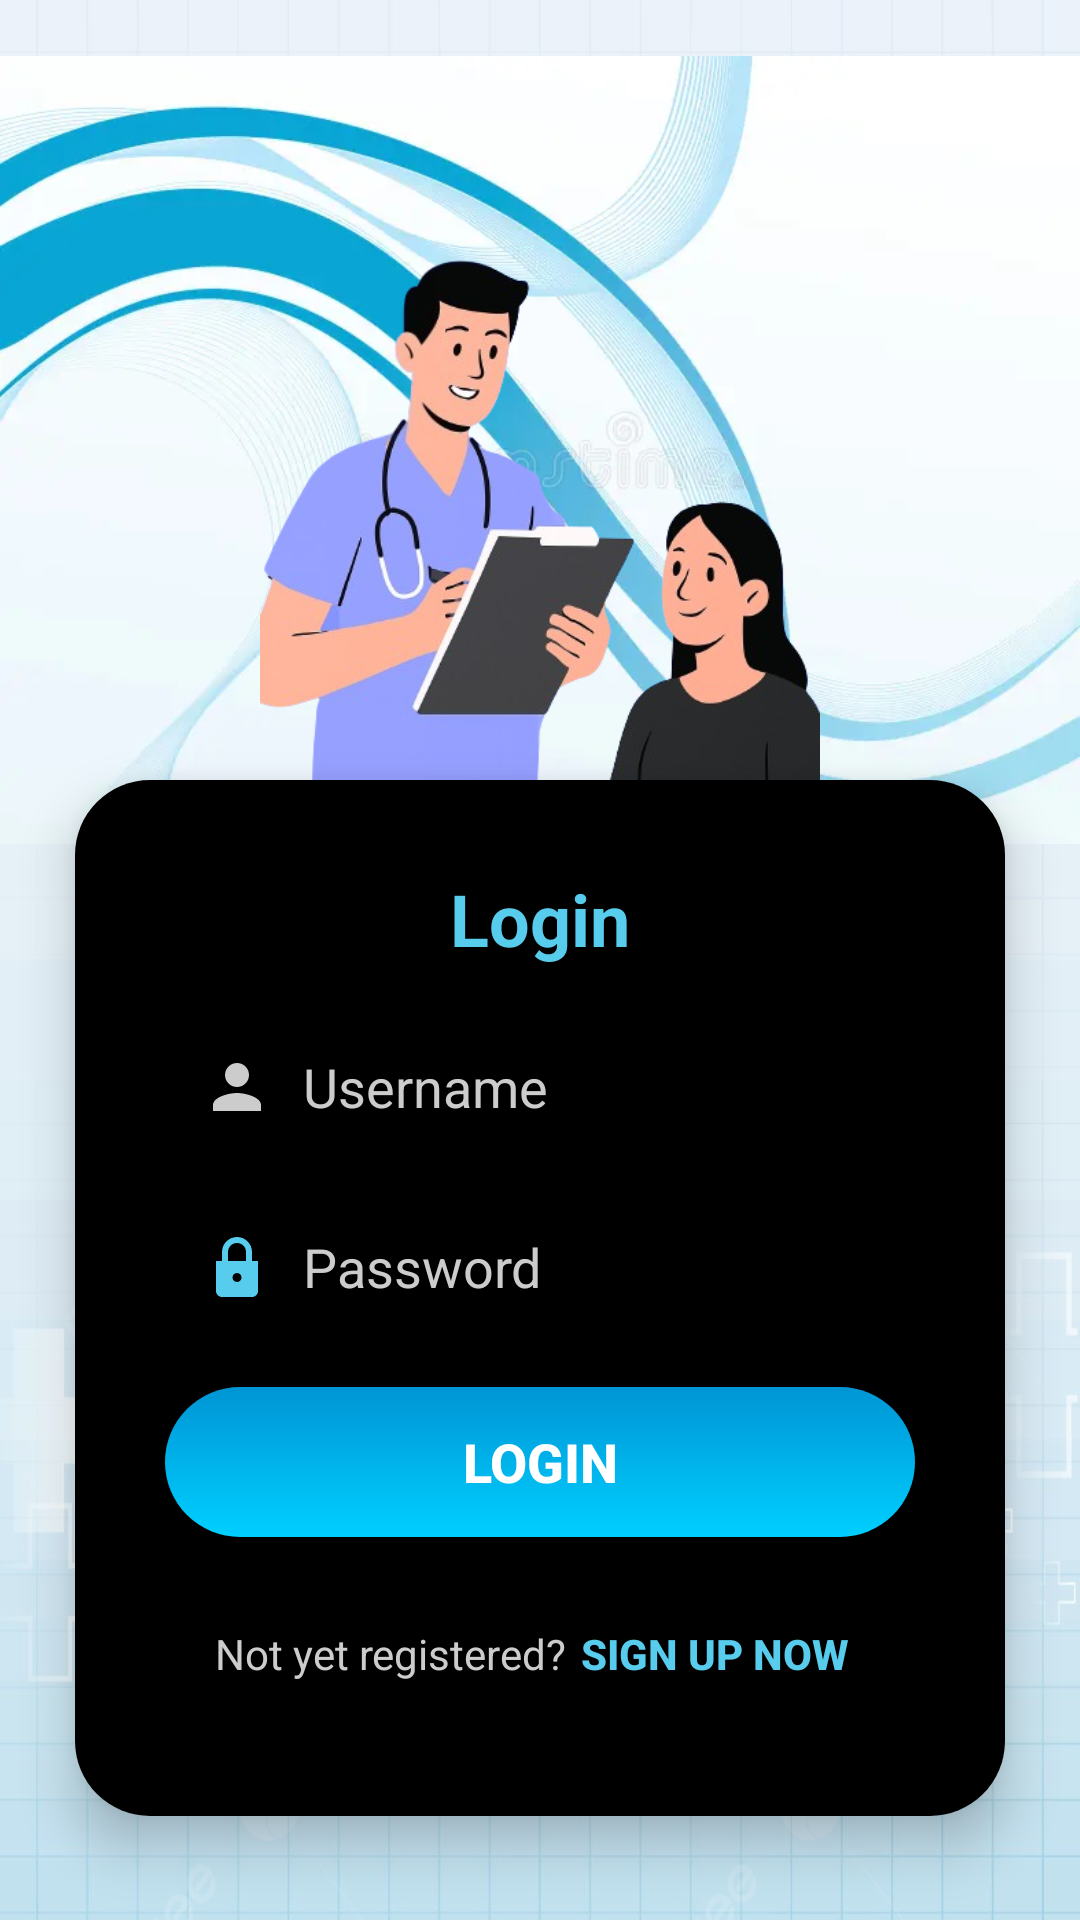

Produce the Android XML layout that renders to this screen, including the resource entries it uses.
<!-- AndroidManifest.xml: application theme Theme.AppointmentBookingApplication -->
<!-- res/layout/activity_login.xml -->
<?xml version="1.0" encoding="utf-8"?>
<RelativeLayout xmlns:android="http://schemas.android.com/apk/res/android"
    xmlns:app="http://schemas.android.com/apk/res-auto"
    xmlns:tools="http://schemas.android.com/tools"
    android:layout_width="match_parent"
    android:layout_height="match_parent"
    android:background="@drawable/loginbg"
    tools:context=".LoginActivity">

    

    <ImageView
        android:id="@+id/imageView"
        android:layout_width="wrap_content"
        android:layout_height="300dp"
        app:srcCompat="@drawable/img_2" />

    <ImageView
        android:id="@+id/iv_logo"
        android:layout_width="match_parent"
        android:layout_height="280dp"
        android:layout_marginTop="30dp"
        android:src="@drawable/img" />

    <androidx.cardview.widget.CardView
        android:layout_width="match_parent"
        android:layout_height="wrap_content"
        android:layout_marginTop="260dp"
        app:cardCornerRadius="25dp"
        app:cardElevation="10dp"
        android:layout_marginHorizontal="25dp">

        <LinearLayout
            android:background="@color/black"
            android:layout_width="match_parent"
            android:layout_height="wrap_content"
            android:orientation="vertical"
            android:padding="30dp">

            
            <TextView
                android:layout_width="wrap_content"
                android:layout_height="wrap_content"
                android:text="Login"
                android:textSize="24sp"
                android:textStyle="bold"
                android:textColor="@color/aqua"
                android:layout_gravity="center_horizontal"
                android:paddingBottom="15dp" />

            
            <EditText
                android:id="@+id/et_username"
                android:layout_width="match_parent"
                android:layout_height="50dp"
                android:hint="Username"
                android:drawableStart="@drawable/ic_user"
                android:drawablePadding="10dp"
                android:background="@drawable/input_field"
                android:padding="12dp"
                android:textColor="@color/black"
                android:textColorHint="@color/gray" />

            
            <EditText
                android:id="@+id/et_password"
                android:layout_width="match_parent"
                android:layout_height="50dp"
                android:layout_marginTop="10dp"
                android:hint="Password"
                android:drawableStart="@drawable/ic_lock"
                android:drawablePadding="10dp"
                android:inputType="textPassword"
                android:background="@drawable/input_field"
                android:padding="12dp"
                android:textColor="@color/black"
                android:textColorHint="@color/gray" />

            
            <Button
                android:id="@+id/btn_login"
                android:layout_width="match_parent"
                android:layout_height="50dp"
                android:layout_marginTop="15dp"
                android:text="LOGIN"
                android:textStyle="bold"
                android:textAllCaps="false"
                android:background="@drawable/button_gradient"
                android:textColor="@color/white"
                android:textSize="18sp" />

            
            <LinearLayout
                android:layout_width="match_parent"
                android:layout_height="wrap_content"
                android:orientation="horizontal"
                android:gravity="center"
                android:layout_marginTop="15dp">

                <TextView
                    android:layout_width="wrap_content"
                    android:layout_height="wrap_content"
                    android:text="Not yet registered?"
                    android:textSize="14sp"
                    android:textColor="@color/gray" />

                <Button
                    android:id="@+id/btn_signup"
                    android:layout_width="wrap_content"
                    android:layout_height="wrap_content"
                    android:text="Sign Up Now"
                    android:textSize="14sp"
                    android:textColor="@color/aqua"
                    android:background="@android:color/transparent"
                    android:textStyle="bold"
                    android:padding="5dp" />
            </LinearLayout>
        </LinearLayout>
    </androidx.cardview.widget.CardView>
</RelativeLayout>
<!-- resources referenced by this layout -->
<resources>
  <color name="aqua">#58CCED</color>
  <color name="black">#000000</color>
  <color name="gray">#CCCCCC</color>
  <color name="white">#FFFFFF</color>
  <!-- drawable button_gradient (drawable) -->
  <ripple xmlns:android="http://schemas.android.com/apk/res/android"
      android:color="?attr/colorPrimary">
      <item>
          <shape android:shape="rectangle">
              <gradient
                  android:angle="90"
                  android:startColor="#00CFFF"
                  android:endColor="#0095D5"/>
              <corners android:radius="25dp"/>
              <padding android:left="10dp" android:right="10dp" android:top="5dp" android:bottom="5dp"/>
          </shape>
      </item>
  </ripple>
  <!-- drawable ic_lock (drawable) -->
  <vector xmlns:android="http://schemas.android.com/apk/res/android"
      android:width="24dp"
      android:height="24dp"
      android:viewportWidth="24"
      android:viewportHeight="24">
      <path
          android:fillColor="#58CCED"
          android:pathData="M12,17c-0.83,0 -1.5,-0.67 -1.5,-1.5s0.67,-1.5 1.5,-1.5 1.5,0.67 1.5,1.5 -0.67,1.5 -1.5,1.5zM17,10v-3c0,-2.76 -2.24,-5 -5,-5s-5,2.24 -5,5v3H5v10c0,1.1 0.9,2 2,2h10c1.1,0 2,-0.9 2,-2v-10h-2zM9,7c0,-1.66 1.34,-3 3,-3s3,1.34 3,3v3h-6v-3z"/>
  </vector>
  <!-- drawable ic_user (drawable) -->
  <vector xmlns:android="http://schemas.android.com/apk/res/android"
      android:width="24dp"
      android:height="24dp"
      android:viewportWidth="24"
      android:viewportHeight="24">
      <path
          android:fillColor="@color/gray"
          android:pathData="M12 12c2.21 0 4-1.79 4-4S14.21 4 12 4 8 5.79 8 8s1.79 4 4 4zm0 2c-2.67 0-8 1.34-8 4v2h16v-2c0-2.66-5.33-4-8-4z"/>
  </vector>
  <!-- drawable img: png bitmap (drawable, 145469 bytes) -->
  <!-- drawable img_2: png bitmap (drawable, 310253 bytes) -->
  <!-- drawable loginbg: png bitmap (drawable, 356064 bytes) -->
  <style name="Theme.AppointmentBookingApplication" parent="Base.Theme.AppointmentBookingApplication" />
  <style name="Base.Theme.AppointmentBookingApplication" parent="Theme.AppCompat.Light.NoActionBar">
          
          
      </style>
</resources>
